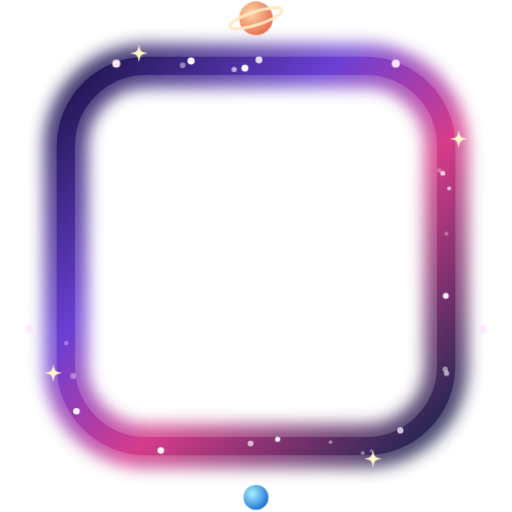
t = 0.00 s
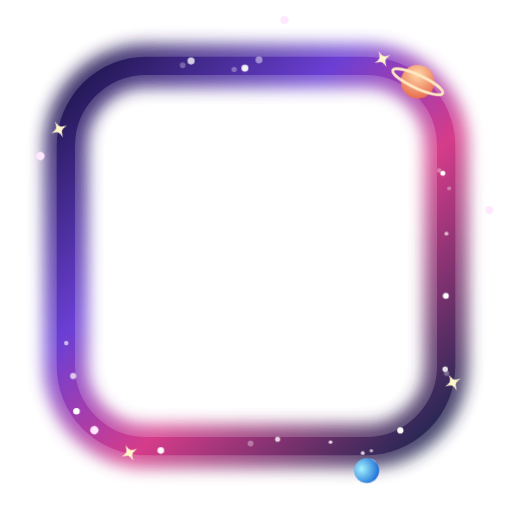
t = 1.67 s
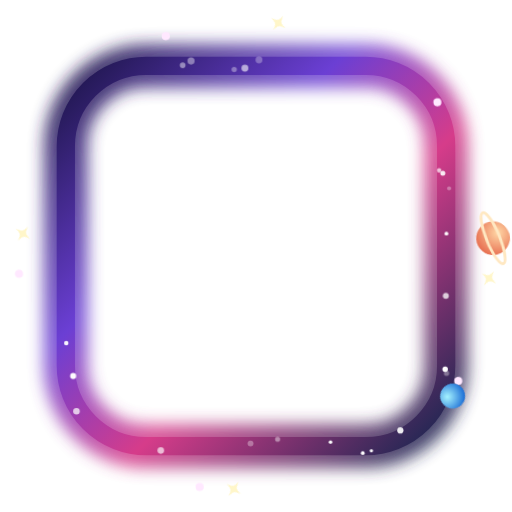
t = 3.33 s
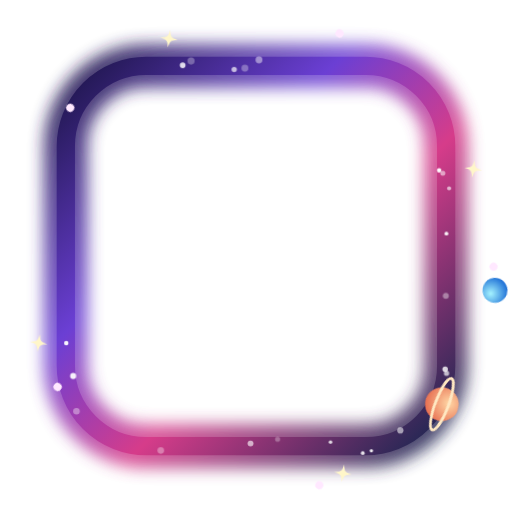
t = 5.00 s
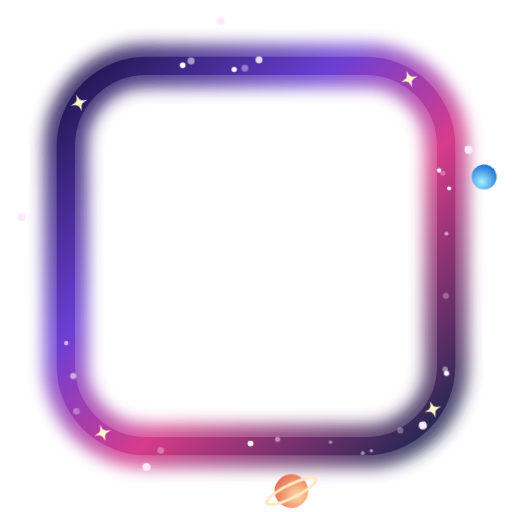
t = 6.67 s
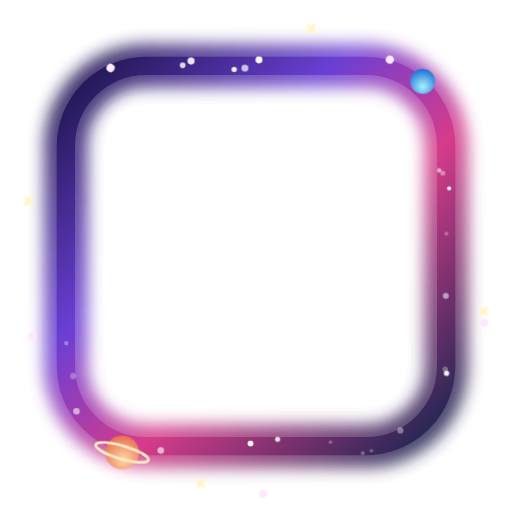
t = 8.33 s

The animated SVG that drew these frames (rendered in a browser with its animation timeline set to each time). Animation: 2 CSS @keyframes rules; frames cover the first 8.33 s, repeats indefinitely.

<svg xmlns="http://www.w3.org/2000/svg" viewBox="0 0 140 140" width="140" height="140">
<style>
  .orbita { animation: gira 14s linear infinite; transform-origin: 70px 70px; }
  .orbita2 { animation: gira 22s linear infinite reverse; transform-origin: 70px 70px; }
  .cintila { animation: cintila 2s ease-in-out infinite; }
  @keyframes gira { to { transform: rotate(360deg); } }
  @keyframes cintila { 0%, 100% { opacity: .3; } 50% { opacity: 1; } } @media (prefers-reduced-motion: reduce) { * { animation: none !important; } }</style><defs><linearGradient id="nebula" x1="0" y1="0" x2="1" y2="1"><stop offset="0" stop-color="#1b1446"/><stop offset=".35" stop-color="#6b3fd4"/><stop offset=".6" stop-color="#d63c8a"/><stop offset="1" stop-color="#14254f"/></linearGradient>
 <radialGradient id="planeta" cx=".35" cy=".35" r=".7"><stop offset="0" stop-color="#ffd6a5"/><stop offset="1" stop-color="#e76f51"/></radialGradient>
 <radialGradient id="planeta2" cx=".35" cy=".35" r=".7"><stop offset="0" stop-color="#a5f3ff"/><stop offset="1" stop-color="#1d6fd6"/></radialGradient>
 <filter id="nevoa" x="-30%" y="-30%" width="160%" height="160%"><feGaussianBlur stdDeviation="2.2"/></filter></defs><rect x="18" y="18" width="104" height="104" rx="22" fill="none" stroke="url(#nebula)" stroke-width="12" filter="url(#nevoa)" opacity=".85"/>
 <rect x="18" y="18" width="104" height="104" rx="22" fill="none" stroke="url(#nebula)" stroke-width="5"/>
 <circle class="cintila" style="animation-delay:-0.97s" cx="75.91" cy="120.11" r="0.7" fill="#fff"/><circle class="cintila" style="animation-delay:-1.18s" cx="43.96" cy="123.19" r="0.9" fill="#fff"/><circle class="cintila" style="animation-delay:-1.26s" cx="121.9" cy="80.91" r="0.81" fill="#fff"/><circle class="cintila" style="animation-delay:-1.78s" cx="101.55" cy="123.26" r="0.45" fill="#fff"/><circle class="cintila" style="animation-delay:-1.23s" cx="20.91" cy="112.43" r="0.9" fill="#fff"/><circle class="cintila" style="animation-delay:-0.47s" cx="122.09" cy="102.07" r="0.72" fill="#fff"/><circle class="cintila" style="animation-delay:-0.52s" cx="122.81" cy="51.52" r="0.56" fill="#fff"/><circle class="cintila" style="animation-delay:-1.65s" cx="90.38" cy="120.89" r="0.49" fill="#fff"/><circle class="cintila" style="animation-delay:-1.83s" cx="18.12" cy="93.84" r="0.61" fill="#fff"/><circle class="cintila" style="animation-delay:-0.52s" cx="68.5" cy="121.26" r="0.81" fill="#fff"/><circle class="cintila" style="animation-delay:-1.77s" cx="20.01" cy="102.82" r="0.83" fill="#fff"/><circle class="cintila" style="animation-delay:-0.67s" cx="70.81" cy="16.36" r="0.95" fill="#fff"/><circle class="cintila" style="animation-delay:-1.12s" cx="66.97" cy="18.65" r="0.95" fill="#fff"/><circle class="cintila" style="animation-delay:-0.94s" cx="52.23" cy="16.66" r="0.98" fill="#fff"/><circle class="cintila" style="animation-delay:-0.33s" cx="49.94" cy="17.85" r="0.78" fill="#fff"/><circle class="cintila" style="animation-delay:-1.64s" cx="121.72" cy="100.94" r="0.75" fill="#fff"/><circle class="cintila" style="animation-delay:-0.47s" cx="64.03" cy="18.99" r="0.73" fill="#fff"/><circle class="cintila" style="animation-delay:-0.13s" cx="120.07" cy="46.57" r="0.6" fill="#fff"/><circle class="cintila" style="animation-delay:-1.41s" cx="121.08" cy="47.39" r="0.69" fill="#fff"/><circle class="cintila" style="animation-delay:-1.7s" cx="99.18" cy="123.86" r="0.52" fill="#fff"/><circle class="cintila" style="animation-delay:-1.42s" cx="109.46" cy="117.69" r="0.85" fill="#fff"/><circle class="cintila" style="animation-delay:-1.79s" cx="122.06" cy="63.87" r="0.52" fill="#fff"/>
 <g class="orbita">
   <circle cx="70" cy="5" r="4.6" fill="url(#planeta)"/><ellipse cx="70" cy="5" rx="7.5" ry="1.8" fill="none" stroke="#ffe8c2" stroke-width=".8" transform="rotate(-18 70 5)"/>
   <circle cx="108.21" cy="17.41" r="1.1" fill="#ffe8ff"/><circle cx="131.82" cy="90.09" r="1.1" fill="#ffe8ff"/><circle cx="70" cy="135" r="1.1" fill="#ffe8ff"/><circle cx="8.18" cy="90.09" r="1.1" fill="#ffe8ff"/><circle cx="31.79" cy="17.41" r="1.1" fill="#ffe8ff"/></g>
 <g class="orbita2"><circle cx="70" cy="136" r="3.4" fill="url(#planeta2)"/>
   <path transform="translate(125.43 38)" d="M0 -2.4 C0.432 -0.432 0.432 -0.432 2.4 0 C0.432 0.432 0.432 0.432 0 2.4 C-0.432 0.432 -0.432 0.432 -2.4 0 C-0.432 -0.432 -0.432 -0.432 0 -2.4Z" fill="#fff6c9"/><path transform="translate(102 125.43)" d="M0 -2.4 C0.432 -0.432 0.432 -0.432 2.4 0 C0.432 0.432 0.432 0.432 0 2.4 C-0.432 0.432 -0.432 0.432 -2.4 0 C-0.432 -0.432 -0.432 -0.432 0 -2.4Z" fill="#fff6c9"/><path transform="translate(14.57 102)" d="M0 -2.4 C0.432 -0.432 0.432 -0.432 2.4 0 C0.432 0.432 0.432 0.432 0 2.4 C-0.432 0.432 -0.432 0.432 -2.4 0 C-0.432 -0.432 -0.432 -0.432 0 -2.4Z" fill="#fff6c9"/><path transform="translate(38 14.57)" d="M0 -2.4 C0.432 -0.432 0.432 -0.432 2.4 0 C0.432 0.432 0.432 0.432 0 2.4 C-0.432 0.432 -0.432 0.432 -2.4 0 C-0.432 -0.432 -0.432 -0.432 0 -2.4Z" fill="#fff6c9"/></g></svg>
